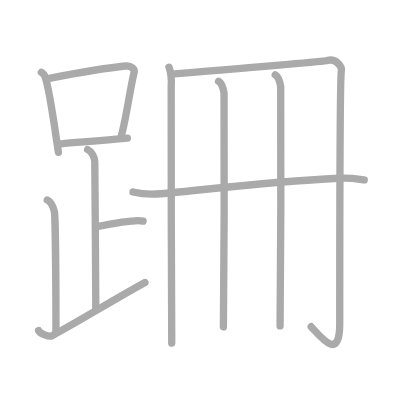
t = 0.00 s
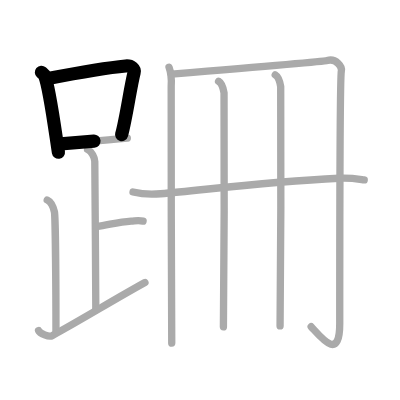
t = 2.50 s
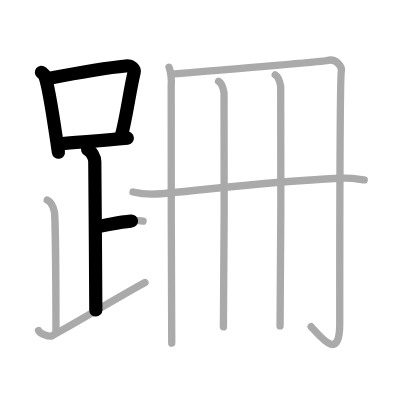
t = 4.75 s
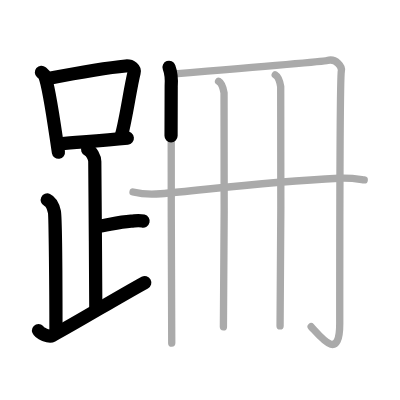
t = 7.25 s
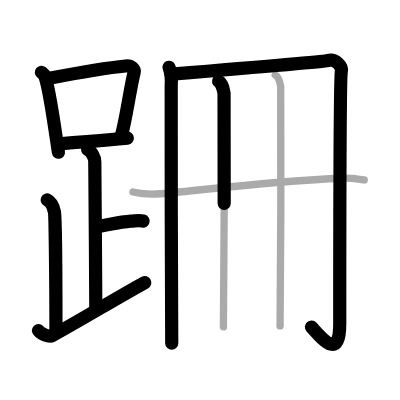
t = 9.50 s
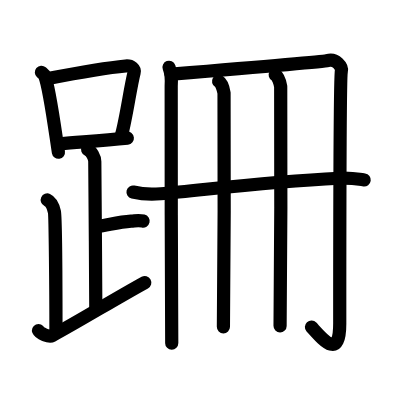
t = 12.00 s

The animated SVG that drew these frames (rendered in a browser with its animation timeline set to each time). Animation: 12 SMIL elements (animate=12); one cycle of 12.00 s.

<?xml version="1.0" standalone="no"?>
<!DOCTYPE svg PUBLIC "-//W3C//DTD SVG 1.1//EN"   "http://www.w3.org/Graphics/SVG/1.1/DTD/svg11.dtd">
<svg width="400px" height="400px"  version="1.1" xmlns="http://www.w3.org/2000/svg">
  <defs>
    <marker id="Triangle" viewBox="0 0 10 10" refX="0" refY="5" markerUnits="strokeWidth" markerWidth="3" style="stroke-opacity:0%;fill:#aaaaaa;" markerHeight="2" orient="auto">
      <path d="M 0 0 L 10 5 L 0 10 z" />
    </marker>
    
    <marker id="Arrow" viewBox="0 0 10 10" refX="5" refY="5" markerUnits="strokeWidth" markerWidth="1.8" style="stroke-opacity:0%;fill:#770000;" markerHeight="2" orient="auto">
      <path d="M 0 4 L 6 4 L 4 1 L 10 5 L 4 9 L 6 6 L 0 6 z" />
        <circle cx="5" cy="5" r="5" />
      </marker>
    
    <marker id="TriangleRed" viewBox="0 0 10 10" refX="0" refY="5" markerUnits="strokeWidth" markerWidth="3" style="stroke-opacity:0%;fill:#CC0000;" markerHeight="2" orient="auto">
      <path d="M 0 0 L 10 5 L 0 10 z" />
    </marker>
    
    <marker id="ArrowRed" viewBox="0 0 10 10" refX="5" refY="5" markerUnits="strokeWidth" markerWidth="1.8" style="stroke-opacity:0%;fill:#CC0000;" markerHeight="2" orient="auto">
      <path d="M 0 4 L 6 4 L 4 1 L 10 5 L 4 9 L 6 6 L 0 6 z" />
        <circle cx="5" cy="5" r="5" />
      </marker>
    
  </defs>
  
  <path style="fill:#ffffff; fill-opacity:100%; fill-rule:evenodd; stroke-width:0;" d="M 0 0 L 400px 0 L 400px 400px L 0 400px L 0 0" />

  <g transform="scale(3.6697247706422 3.6697247706422)">
<path style="fill:none; fill-opacity:0%; fill-rule:evenodd; stroke:#aaaaaa; stroke-opacity:100%; stroke-width: 1.5pt; stroke-linejoin:round; stroke-linecap:round;" d="M11.28 19.71c0.37 0.32 0.75 0.58 0.91 0.97c1.28 3.13 2.85 15.2 3.73 20.82"></path>
<path style="fill:none; fill-opacity:0%; fill-rule:evenodd; stroke:#aaaaaa; stroke-opacity:100%; stroke-width: 1.5pt; stroke-linejoin:round; stroke-linecap:round;" d="M13.11 21.4c8.76-1.68 16.79-3 21.13-3.41c1.58-0.15 2.54 0.89 2.31 1.77c-1.04 4.06-2.15 12.35-3.43 17"></path>
<path style="fill:none; fill-opacity:0%; fill-rule:evenodd; stroke:#aaaaaa; stroke-opacity:100%; stroke-width: 1.5pt; stroke-linejoin:round; stroke-linecap:round;" d="M16.56 39.19c5.09-0.46 11.15-0.84 18.14-1.55"></path>
<path style="fill:none; fill-opacity:0%; fill-rule:evenodd; stroke:#aaaaaa; stroke-opacity:100%; stroke-width: 1.5pt; stroke-linejoin:round; stroke-linecap:round;" d="M23.87 40.74c1.09 0.5 1.96 2.23 1.96 3.25c0 5.51 0.28 30.51 0.28 40.5"></path>
<path style="fill:none; fill-opacity:0%; fill-rule:evenodd; stroke:#aaaaaa; stroke-opacity:100%; stroke-width: 1.5pt; stroke-linejoin:round; stroke-linecap:round;" d="M26.38 61.74c3.37-0.49 5.87-1.24 9.35-1.5c1.74-0.13 2.18-0.25 3.26 0"></path>
<path style="fill:none; fill-opacity:0%; fill-rule:evenodd; stroke:#aaaaaa; stroke-opacity:100%; stroke-width: 1.5pt; stroke-linejoin:round; stroke-linecap:round;" d="M12.87 54.49c1.09 0.5 1.74 2.25 1.96 3.25c0.22 1 0.42 21.01 0.42 32.76"></path>
<path style="fill:none; fill-opacity:0%; fill-rule:evenodd; stroke:#aaaaaa; stroke-opacity:100%; stroke-width: 1.5pt; stroke-linejoin:round; stroke-linecap:round;" d="M10.5 90.07c0.34 0.8 2.87 1.85 3.7 1.4C22.41 87 30.44 82 39.5 76.99"></path>
<path style="fill:none; fill-opacity:0%; fill-rule:evenodd; stroke:#aaaaaa; stroke-opacity:100%; stroke-width: 1.5pt; stroke-linejoin:round; stroke-linecap:round;" d="M46.06 18.34c0.44 1.18 0.74 3.06 0.59 5.17C46.5 25.64 46.8 89.97 46.8 93.5"></path>
<path style="fill:none; fill-opacity:0%; fill-rule:evenodd; stroke:#aaaaaa; stroke-opacity:100%; stroke-width: 1.5pt; stroke-linejoin:round; stroke-linecap:round;" d="M46.65 20.2c8.6-0.7 41.42-3.37 42.53-3.7c2.37-0.71 4.1 1.72 3.84 2.82c-0.44 1.88-0.44 63.39-0.44 68.8c0 10.38-4.83 4.13-7.79 0.91"></path>
<path style="fill:none; fill-opacity:0%; fill-rule:evenodd; stroke:#aaaaaa; stroke-opacity:100%; stroke-width: 1.5pt; stroke-linejoin:round; stroke-linecap:round;" d="M59.56 22.14c0.83 0.49 1.33 2.21 1.49 3.19c0.17 0.98 0 57.61-0.17 63.74"></path>
<path style="fill:none; fill-opacity:0%; fill-rule:evenodd; stroke:#aaaaaa; stroke-opacity:100%; stroke-width: 1.5pt; stroke-linejoin:round; stroke-linecap:round;" d="M75 20.42c0.83 0.49 1.33 2.21 1.49 3.19c0.17 0.98 0 59.08-0.17 65.21"></path>
<path style="fill:none; fill-opacity:0%; fill-rule:evenodd; stroke:#aaaaaa; stroke-opacity:100%; stroke-width: 1.5pt; stroke-linejoin:round; stroke-linecap:round;" d="M36.25 52.33c1.96 0.47 5.57 0.64 7.53 0.47c12.22-1.05 27.75-3.22 48.59-4.23c3.26-0.16 5.24 0.23 6.88 0.46"></path>

<path style="fill:none; fill-opacity:0%; fill-rule:evenodd; stroke:#000000; stroke-opacity:100%; stroke-width: 2.7pt; stroke-linejoin:round; stroke-linecap:round;" d="M11.28 19.71c0.37 0.32 0.75 0.58 0.91 0.97c1.28 3.13 2.85 15.2 3.73 20.82" pathLength="100" stroke-dashoffset="100" stroke-dasharray="100 105"><animate id="dashAnim1" attributeName="stroke-dashoffset" from="100" to="0" dur="1s" calcMode="linear" fill="freeze"/></path>
<path style="fill:none; fill-opacity:0%; fill-rule:evenodd; stroke:#000000; stroke-opacity:100%; stroke-width: 2.7pt; stroke-linejoin:round; stroke-linecap:round;" d="M13.11 21.4c8.76-1.68 16.79-3 21.13-3.41c1.58-0.15 2.54 0.89 2.31 1.77c-1.04 4.06-2.15 12.35-3.43 17" pathLength="100" stroke-dashoffset="100" stroke-dasharray="100 105"><animate id="dashAnim2" attributeName="stroke-dashoffset" from="100" to="0" dur="1s" calcMode="linear" begin="dashAnim1.end" fill="freeze"/></path>
<path style="fill:none; fill-opacity:0%; fill-rule:evenodd; stroke:#000000; stroke-opacity:100%; stroke-width: 2.7pt; stroke-linejoin:round; stroke-linecap:round;" d="M16.56 39.19c5.09-0.46 11.15-0.84 18.14-1.55" pathLength="100" stroke-dashoffset="100" stroke-dasharray="100 105"><animate id="dashAnim3" attributeName="stroke-dashoffset" from="100" to="0" dur="1s" calcMode="linear" begin="dashAnim2.end" fill="freeze"/></path>
<path style="fill:none; fill-opacity:0%; fill-rule:evenodd; stroke:#000000; stroke-opacity:100%; stroke-width: 2.7pt; stroke-linejoin:round; stroke-linecap:round;" d="M23.87 40.74c1.09 0.5 1.96 2.23 1.96 3.25c0 5.51 0.28 30.51 0.28 40.5" pathLength="100" stroke-dashoffset="100" stroke-dasharray="100 105"><animate id="dashAnim4" attributeName="stroke-dashoffset" from="100" to="0" dur="1s" calcMode="linear" begin="dashAnim3.end" fill="freeze"/></path>
<path style="fill:none; fill-opacity:0%; fill-rule:evenodd; stroke:#000000; stroke-opacity:100%; stroke-width: 2.7pt; stroke-linejoin:round; stroke-linecap:round;" d="M26.38 61.74c3.37-0.49 5.87-1.24 9.35-1.5c1.74-0.13 2.18-0.25 3.26 0" pathLength="100" stroke-dashoffset="100" stroke-dasharray="100 105"><animate id="dashAnim5" attributeName="stroke-dashoffset" from="100" to="0" dur="1s" calcMode="linear" begin="dashAnim4.end" fill="freeze"/></path>
<path style="fill:none; fill-opacity:0%; fill-rule:evenodd; stroke:#000000; stroke-opacity:100%; stroke-width: 2.7pt; stroke-linejoin:round; stroke-linecap:round;" d="M12.87 54.49c1.09 0.5 1.74 2.25 1.96 3.25c0.22 1 0.42 21.01 0.42 32.76" pathLength="100" stroke-dashoffset="100" stroke-dasharray="100 105"><animate id="dashAnim6" attributeName="stroke-dashoffset" from="100" to="0" dur="1s" calcMode="linear" begin="dashAnim5.end" fill="freeze"/></path>
<path style="fill:none; fill-opacity:0%; fill-rule:evenodd; stroke:#000000; stroke-opacity:100%; stroke-width: 2.7pt; stroke-linejoin:round; stroke-linecap:round;" d="M10.5 90.07c0.34 0.8 2.87 1.85 3.7 1.4C22.41 87 30.44 82 39.5 76.99" pathLength="100" stroke-dashoffset="100" stroke-dasharray="100 105"><animate id="dashAnim7" attributeName="stroke-dashoffset" from="100" to="0" dur="1s" calcMode="linear" begin="dashAnim6.end" fill="freeze"/></path>
<path style="fill:none; fill-opacity:0%; fill-rule:evenodd; stroke:#000000; stroke-opacity:100%; stroke-width: 2.7pt; stroke-linejoin:round; stroke-linecap:round;" d="M46.06 18.34c0.44 1.18 0.74 3.06 0.59 5.17C46.5 25.64 46.8 89.97 46.8 93.5" pathLength="100" stroke-dashoffset="100" stroke-dasharray="100 105"><animate id="dashAnim8" attributeName="stroke-dashoffset" from="100" to="0" dur="1s" calcMode="linear" begin="dashAnim7.end" fill="freeze"/></path>
<path style="fill:none; fill-opacity:0%; fill-rule:evenodd; stroke:#000000; stroke-opacity:100%; stroke-width: 2.7pt; stroke-linejoin:round; stroke-linecap:round;" d="M46.65 20.2c8.6-0.7 41.42-3.37 42.53-3.7c2.37-0.71 4.1 1.72 3.84 2.82c-0.44 1.88-0.44 63.39-0.44 68.8c0 10.38-4.83 4.13-7.79 0.91" pathLength="100" stroke-dashoffset="100" stroke-dasharray="100 105"><animate id="dashAnim9" attributeName="stroke-dashoffset" from="100" to="0" dur="1s" calcMode="linear" begin="dashAnim8.end" fill="freeze"/></path>
<path style="fill:none; fill-opacity:0%; fill-rule:evenodd; stroke:#000000; stroke-opacity:100%; stroke-width: 2.7pt; stroke-linejoin:round; stroke-linecap:round;" d="M59.56 22.14c0.83 0.49 1.33 2.21 1.49 3.19c0.17 0.98 0 57.61-0.17 63.74" pathLength="100" stroke-dashoffset="100" stroke-dasharray="100 105"><animate id="dashAnim10" attributeName="stroke-dashoffset" from="100" to="0" dur="1s" calcMode="linear" begin="dashAnim9.end" fill="freeze"/></path>
<path style="fill:none; fill-opacity:0%; fill-rule:evenodd; stroke:#000000; stroke-opacity:100%; stroke-width: 2.7pt; stroke-linejoin:round; stroke-linecap:round;" d="M75 20.42c0.83 0.49 1.33 2.21 1.49 3.19c0.17 0.98 0 59.08-0.17 65.21" pathLength="100" stroke-dashoffset="100" stroke-dasharray="100 105"><animate id="dashAnim11" attributeName="stroke-dashoffset" from="100" to="0" dur="1s" calcMode="linear" begin="dashAnim10.end" fill="freeze"/></path>
<path style="fill:none; fill-opacity:0%; fill-rule:evenodd; stroke:#000000; stroke-opacity:100%; stroke-width: 2.7pt; stroke-linejoin:round; stroke-linecap:round;" d="M36.25 52.33c1.96 0.47 5.57 0.64 7.53 0.47c12.22-1.05 27.75-3.22 48.59-4.23c3.26-0.16 5.24 0.23 6.88 0.46" pathLength="100" stroke-dashoffset="100" stroke-dasharray="100 105"><animate id="dashAnim12" attributeName="stroke-dashoffset" from="100" to="0" dur="1s" calcMode="linear" begin="dashAnim11.end" fill="freeze"/></path>

</g>

</svg>  
          
